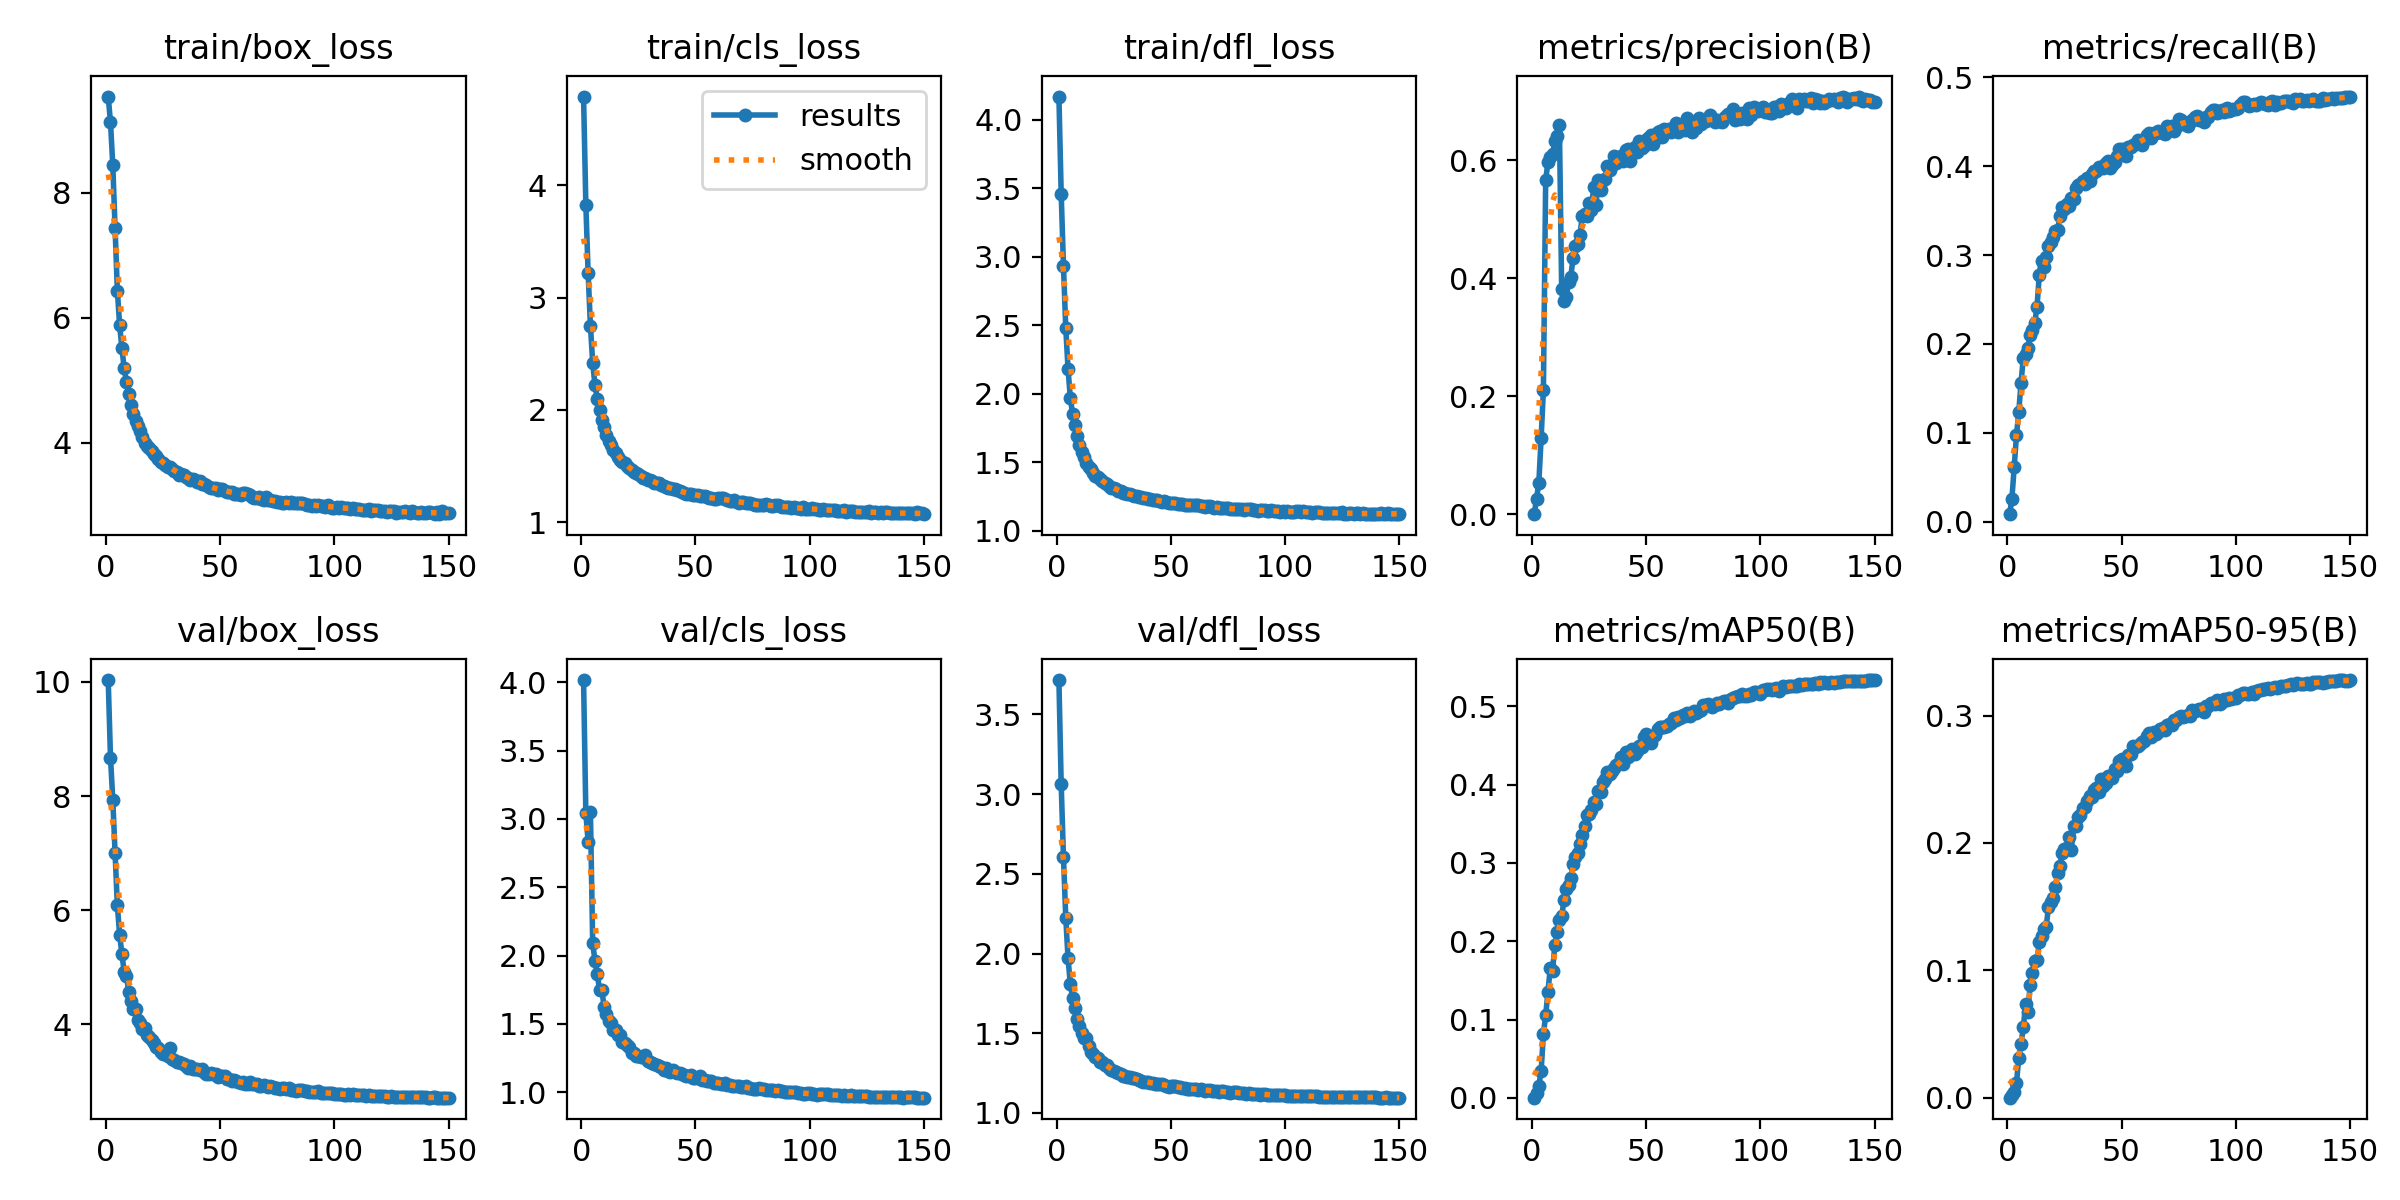

The data file committed next to this chart (first rows):
epoch, train/box_loss, train/cls_loss, train/dfl_loss, metrics/precision(B), metrics/recall(B), metrics/mAP50(B), metrics/mAP50-95(B), val/box_loss, val/cls_loss, val/dfl_loss, lr/pg0, lr/pg1, lr/pg2, _timestamp, _runtime
1, 9.542, 4.787, 4.17, 0.00044, 0.00837, 0.00035, 0.00013, 10.03, 4.016, 3.716, 0.06723, 0.0002712, 0.0002712, 1.7162e+09, 13841
2, 9.128, 3.827, 3.459, 0.0268, 0.02557, 0.00652, 0.00197, 8.674, 3.042, 3.061, 0.03417, 0.0005413, 0.0005413, 1.7162e+09, 13868
3, 8.448, 3.216, 2.929, 0.05364, 0.06154, 0.01565, 0.00421, 7.938, 2.833, 2.603, 0.001103, 0.0008077, 0.0008077, 1.7162e+09, 13896
4, 7.431, 2.751, 2.479, 0.1288, 0.09699, 0.03422, 0.01162, 7.008, 3.048, 2.225, 0.0008047, 0.0008047, 0.0008047, 1.7162e+09, 13925
5, 6.437, 2.418, 2.18, 0.2109, 0.1235, 0.08139, 0.03122, 6.084, 2.09, 1.969, 0.0008047, 0.0008047, 0.0008047, 1.7162e+09, 13954
6, 5.883, 2.22, 1.968, 0.5676, 0.1565, 0.1056, 0.04203, 5.573, 1.961, 1.809, 0.0007993, 0.0007993, 0.0007993, 1.7162e+09, 13982
7, 5.514, 2.1, 1.853, 0.5971, 0.1843, 0.1351, 0.0555, 5.227, 1.866, 1.722, 0.0007939, 0.0007939, 0.0007939, 1.7162e+09, 14011
8, 5.191, 1.996, 1.772, 0.6056, 0.1887, 0.1658, 0.07354, 4.923, 1.747, 1.658, 0.0007884, 0.0007884, 0.0007884, 1.7162e+09, 14040
9, 4.973, 1.911, 1.692, 0.6102, 0.1959, 0.1622, 0.06743, 4.856, 1.75, 1.589, 0.000783, 0.000783, 0.000783, 1.7162e+09, 14081
10, 4.789, 1.846, 1.625, 0.6324, 0.2097, 0.1951, 0.0885, 4.562, 1.624, 1.546, 0.0007776, 0.0007776, 0.0007776, 1.7162e+09, 14118
11, 4.598, 1.775, 1.576, 0.6418, 0.2155, 0.2113, 0.09819, 4.41, 1.571, 1.504, 0.0007722, 0.0007722, 0.0007722, 1.7162e+09, 14148
12, 4.455, 1.726, 1.536, 0.6598, 0.2237, 0.227, 0.1076, 4.268, 1.523, 1.469, 0.0007668, 0.0007668, 0.0007668, 1.7162e+09, 14176
13, 4.342, 1.689, 1.496, 0.3817, 0.242, 0.232, 0.1078, 4.272, 1.506, 1.467, 0.0007613, 0.0007613, 0.0007613, 1.7162e+09, 14205
14, 4.266, 1.648, 1.468, 0.3623, 0.2778, 0.2521, 0.1222, 4.072, 1.456, 1.417, 0.0007559, 0.0007559, 0.0007559, 1.7162e+09, 14234
15, 4.181, 1.619, 1.447, 0.3684, 0.293, 0.2663, 0.1269, 4.018, 1.457, 1.384, 0.0007505, 0.0007505, 0.0007505, 1.7162e+09, 14262
16, 4.086, 1.585, 1.425, 0.3948, 0.2867, 0.2717, 0.1328, 3.922, 1.417, 1.368, 0.0007451, 0.0007451, 0.0007451, 1.7162e+09, 14291
17, 4, 1.56, 1.399, 0.4031, 0.2983, 0.2811, 0.134, 3.945, 1.416, 1.351, 0.0007397, 0.0007397, 0.0007397, 1.7162e+09, 14319
18, 3.955, 1.535, 1.391, 0.4351, 0.3106, 0.2986, 0.1496, 3.812, 1.367, 1.342, 0.0007342, 0.0007342, 0.0007342, 1.7162e+09, 14348
19, 3.919, 1.527, 1.377, 0.4555, 0.3147, 0.3074, 0.1539, 3.775, 1.359, 1.323, 0.0007288, 0.0007288, 0.0007288, 1.7162e+09, 14377
20, 3.873, 1.503, 1.36, 0.4576, 0.32, 0.3122, 0.1569, 3.736, 1.346, 1.317, 0.0007234, 0.0007234, 0.0007234, 1.7162e+09, 14405
21, 3.824, 1.481, 1.346, 0.4736, 0.3266, 0.3236, 0.1651, 3.681, 1.331, 1.3, 0.000718, 0.000718, 0.000718, 1.7162e+09, 14434
22, 3.784, 1.467, 1.34, 0.5055, 0.3281, 0.3352, 0.1763, 3.606, 1.29, 1.301, 0.0007126, 0.0007126, 0.0007126, 1.7162e+09, 14462
23, 3.734, 1.45, 1.323, 0.5098, 0.3439, 0.3478, 0.1817, 3.579, 1.289, 1.281, 0.0007072, 0.0007072, 0.0007072, 1.7162e+09, 14491
24, 3.697, 1.441, 1.312, 0.5056, 0.354, 0.3615, 0.1918, 3.519, 1.266, 1.271, 0.0007017, 0.0007017, 0.0007017, 1.7162e+09, 14519
25, 3.682, 1.431, 1.313, 0.5286, 0.3514, 0.3629, 0.1953, 3.484, 1.268, 1.26, 0.0006963, 0.0006963, 0.0006963, 1.7162e+09, 14547
26, 3.646, 1.414, 1.301, 0.5163, 0.357, 0.3674, 0.1958, 3.487, 1.257, 1.258, 0.0006909, 0.0006909, 0.0006909, 1.7162e+09, 14576
27, 3.619, 1.396, 1.29, 0.5544, 0.3557, 0.3773, 0.2046, 3.454, 1.257, 1.251, 0.0006855, 0.0006855, 0.0006855, 1.7162e+09, 14604
28, 3.616, 1.4, 1.293, 0.5237, 0.3645, 0.3758, 0.1944, 3.595, 1.276, 1.246, 0.0006801, 0.0006801, 0.0006801, 1.7162e+09, 14633
29, 3.576, 1.38, 1.277, 0.5667, 0.3633, 0.3918, 0.2133, 3.399, 1.232, 1.229, 0.0006746, 0.0006746, 0.0006746, 1.7162e+09, 14661
30, 3.553, 1.376, 1.276, 0.55, 0.3755, 0.3903, 0.2132, 3.37, 1.224, 1.235, 0.0006692, 0.0006692, 0.0006692, 1.7162e+09, 14689
31, 3.534, 1.369, 1.267, 0.5671, 0.3788, 0.403, 0.2203, 3.34, 1.213, 1.227, 0.0006638, 0.0006638, 0.0006638, 1.7162e+09, 14718
32, 3.491, 1.351, 1.265, 0.5679, 0.38, 0.4068, 0.222, 3.351, 1.203, 1.223, 0.0006584, 0.0006584, 0.0006584, 1.7162e+09, 14746
33, 3.507, 1.354, 1.263, 0.5915, 0.3838, 0.4157, 0.2275, 3.327, 1.199, 1.22, 0.000653, 0.000653, 0.000653, 1.7162e+09, 14774
34, 3.487, 1.347, 1.256, 0.5837, 0.3805, 0.4132, 0.2281, 3.313, 1.193, 1.217, 0.0006476, 0.0006476, 0.0006476, 1.7162e+09, 14803
35, 3.455, 1.336, 1.254, 0.5932, 0.3864, 0.4174, 0.2327, 3.272, 1.182, 1.211, 0.0006421, 0.0006421, 0.0006421, 1.7162e+09, 14831
36, 3.436, 1.324, 1.246, 0.6072, 0.3831, 0.4208, 0.2365, 3.237, 1.165, 1.206, 0.0006367, 0.0006367, 0.0006367, 1.7162e+09, 14860
37, 3.404, 1.316, 1.243, 0.5949, 0.3911, 0.4249, 0.2358, 3.267, 1.178, 1.199, 0.0006313, 0.0006313, 0.0006313, 1.7162e+09, 14888
38, 3.416, 1.31, 1.236, 0.6002, 0.3948, 0.4275, 0.2419, 3.214, 1.153, 1.194, 0.0006259, 0.0006259, 0.0006259, 1.7162e+09, 14916
39, 3.397, 1.309, 1.236, 0.6078, 0.3949, 0.4346, 0.2434, 3.224, 1.15, 1.194, 0.0006205, 0.0006205, 0.0006205, 1.7162e+09, 14945
40, 3.376, 1.298, 1.232, 0.5992, 0.3987, 0.4262, 0.2397, 3.224, 1.164, 1.195, 0.0006151, 0.0006151, 0.0006151, 1.7162e+09, 14973
41, 3.384, 1.298, 1.232, 0.618, 0.3989, 0.4422, 0.25, 3.202, 1.147, 1.19, 0.0006096, 0.0006096, 0.0006096, 1.7162e+09, 15001
42, 3.344, 1.289, 1.225, 0.6202, 0.3982, 0.4358, 0.2445, 3.218, 1.142, 1.189, 0.0006042, 0.0006042, 0.0006042, 1.7162e+09, 15029
43, 3.339, 1.283, 1.225, 0.5998, 0.4037, 0.4392, 0.2474, 3.17, 1.137, 1.182, 0.0005988, 0.0005988, 0.0005988, 1.7162e+09, 15058
44, 3.321, 1.275, 1.221, 0.6156, 0.406, 0.4455, 0.2528, 3.14, 1.135, 1.181, 0.0005934, 0.0005934, 0.0005934, 1.7162e+09, 15086
45, 3.288, 1.264, 1.217, 0.6236, 0.398, 0.4393, 0.2524, 3.129, 1.129, 1.184, 0.000588, 0.000588, 0.000588, 1.7162e+09, 15114
46, 3.275, 1.255, 1.212, 0.6146, 0.4009, 0.4426, 0.2512, 3.143, 1.118, 1.183, 0.0005825, 0.0005825, 0.0005825, 1.7162e+09, 15142
47, 3.282, 1.254, 1.218, 0.6329, 0.4053, 0.4497, 0.258, 3.133, 1.119, 1.178, 0.0005771, 0.0005771, 0.0005771, 1.7162e+09, 15171
48, 3.273, 1.253, 1.21, 0.6214, 0.4119, 0.4478, 0.2564, 3.124, 1.129, 1.172, 0.0005717, 0.0005717, 0.0005717, 1.7162e+09, 15199
49, 3.252, 1.248, 1.205, 0.6241, 0.4194, 0.4608, 0.2645, 3.08, 1.104, 1.165, 0.0005663, 0.0005663, 0.0005663, 1.7162e+09, 15227
50, 3.256, 1.247, 1.205, 0.6346, 0.4189, 0.4641, 0.266, 3.095, 1.105, 1.167, 0.0005609, 0.0005609, 0.0005609, 1.7162e+09, 15256
51, 3.256, 1.241, 1.202, 0.638, 0.4143, 0.4593, 0.2647, 3.09, 1.106, 1.167, 0.0005554, 0.0005554, 0.0005554, 1.7162e+09, 15284
52, 3.23, 1.238, 1.2, 0.6431, 0.4113, 0.453, 0.2605, 3.094, 1.116, 1.168, 0.00055, 0.00055, 0.00055, 1.7162e+09, 15312
53, 3.22, 1.233, 1.198, 0.6276, 0.4218, 0.4623, 0.2688, 3.051, 1.092, 1.163, 0.0005446, 0.0005446, 0.0005446, 1.7162e+09, 15340
54, 3.221, 1.235, 1.198, 0.6356, 0.4214, 0.4639, 0.2697, 3.04, 1.089, 1.162, 0.0005392, 0.0005392, 0.0005392, 1.7162e+09, 15368
55, 3.215, 1.227, 1.196, 0.6483, 0.4239, 0.4711, 0.2764, 3.012, 1.079, 1.158, 0.0005338, 0.0005338, 0.0005338, 1.7162e+09, 15397
56, 3.185, 1.217, 1.19, 0.6503, 0.4252, 0.4731, 0.2751, 3.029, 1.082, 1.155, 0.0005284, 0.0005284, 0.0005284, 1.7162e+09, 15425
57, 3.183, 1.213, 1.189, 0.6397, 0.43, 0.4739, 0.2761, 3.009, 1.081, 1.152, 0.0005229, 0.0005229, 0.0005229, 1.7162e+09, 15453
58, 3.178, 1.212, 1.188, 0.6529, 0.4264, 0.4735, 0.278, 2.998, 1.071, 1.153, 0.0005175, 0.0005175, 0.0005175, 1.7162e+09, 15481
59, 3.171, 1.209, 1.185, 0.6523, 0.4238, 0.4746, 0.2789, 2.98, 1.071, 1.152, 0.0005121, 0.0005121, 0.0005121, 1.7162e+09, 15509
60, 3.195, 1.216, 1.188, 0.6536, 0.4293, 0.4768, 0.2799, 2.99, 1.071, 1.152, 0.0005067, 0.0005067, 0.0005067, 1.7162e+09, 15538
... 90 more rows
